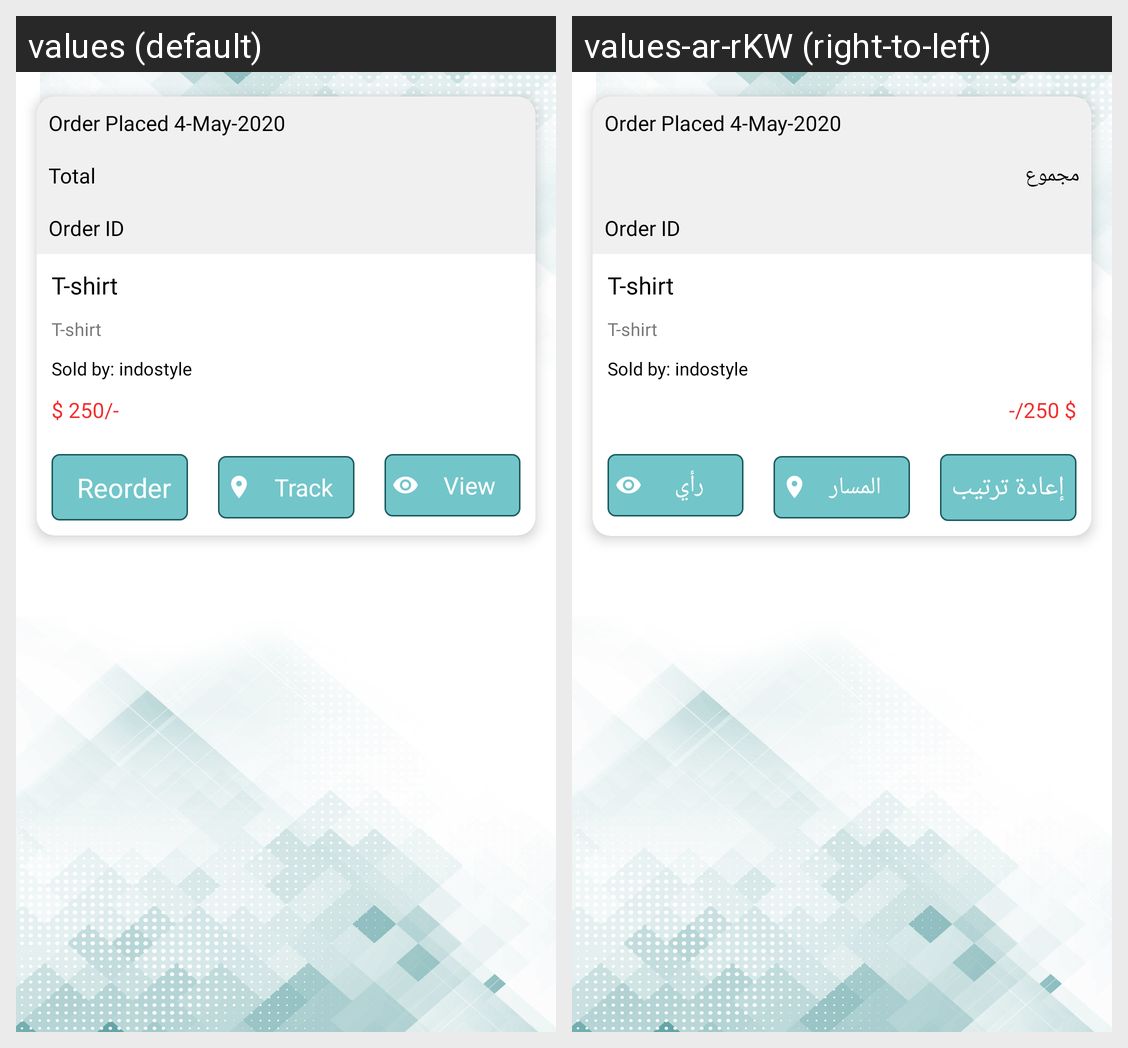

The same Android screen rendered under two of its app's locales, left to right. List the strings drawn on it with the default value and each locale's translation.
Android screen res/layout/fragment_gallery.xml rendered under 2 locales, left to right: values (default), values-ar-rKW (right-to-left). Device: Nexus 5 (rendered at 1080×1920; each locale shown at half size, 540×960, under a caption strip naming it); theme AppTheme.
Strings drawn on this screen, with the default value and each locale's value (text and hints the layout hard-codes, and strings that could not be matched under every locale, appear in the picture but are not listed):

total
  values: Total
  values-ar-rKW: مجموع

reorder
  values: Reorder
  values-ar-rKW: إعادة ترتيب

track
  values: Track
  values-ar-rKW: المسار

view
  values: View
  values-ar-rKW: رأي
